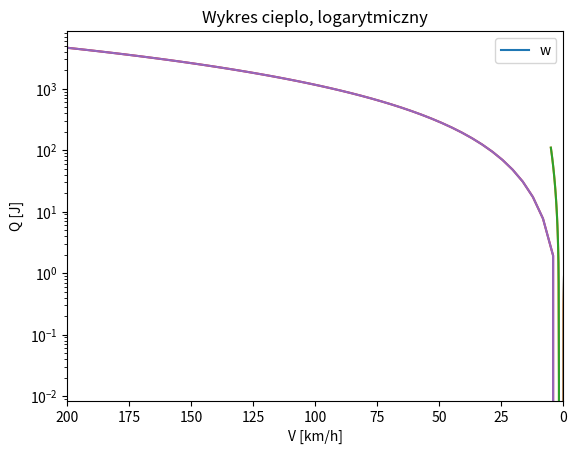

This chart was generated by the following Python code:
# -*- coding: utf-8 -*-
"""
Spyder Editor

This is a temporary script file.
"""

# -*- coding: utf-8 -*-
"""
Created on Tue Oct  9 12:50:40 2018
@author: student198
"""
#1
from math import sqrt
k = 1240 * sqrt(7)
m = 4467
l = 2j
d = k+m
c = d+l
#2
print(d)
print( "{a:.3f}".format(a = d ) )
print( "{a:.20f}".format(a = d ))
#3
from math import pi
r=17
h=33
S=2*r*pi*h+2*r**2*pi
print(S)
#4
"""
r to promień podstawy walca
h to jego wysokosc
S to pole powierzchni
"""
#5
from math import sin
x1=1
r=2
t=1
B=((x1+r)/(r*sin(2*x1)+3.3456))*x1**(t-r)
print(B)
#6
import numpy
a = sqrt(2)
M=numpy.array([[a,1,-a],[0,1,1],[-a,a,1]])
print(M)
print("--------------------")
Minv = numpy.linalg.inv(M)
print(Minv)
print("--------------------")
Mt = numpy.transpose(M)
print(Mt)
print("--------------------")
Mdet=numpy.linalg.det(M)
print(Mdet)
print("--------------------")
#7
print("M1x1: {0} ".format(M[0,0]))
print("M3x3: {0} ".format(M[2,2]))
print("M3x2: {0} ".format(M[2,1]))
w1 = numpy.array( [M[:,2]])
print("trzecia kolumna: {0}".format(w1))
w2 = numpy.array([M[1,:]])
print("drugi wiersz: {0}".format(w2))
#8
coeff = [1,-7,3,43,-28,-60]
print(numpy.roots(coeff))
#9
ciag1 = numpy.arange(1,10,2.5)
print(ciag1)
ciag2 = numpy.linspace(1,10,num=5)
print(ciag2)
#10
def funkcja(x):
    return x**3-3*x
import matplotlib.pyplot as plt
x = numpy.linspace(-1,1)
y = []
for i in x:
    y.append(funkcja(i))
plt.plot(x, y)
plt.title('Wykres 1')
plt.xlabel('x')
plt.ylabel('y')
plt.legend('x**3-3*x')
plt.show()

x = numpy.linspace(-5,5)
y = [funkcja(i) for i in x]
plt.plot(x, y)
plt.title('Wykres 2')
plt.xlabel('x')
plt.ylabel('y')
plt.legend('x**3-3*x')
plt.show()

x = numpy.linspace(0,5)
y = funkcja(x)
plt.plot(x, y)
plt.title('Wykres 3')
plt.xlabel('x')
plt.ylabel('y')
plt.legend('x**3-3*x')
plt.show()

#11
def cieplo(m,v):
    return m*v**2/2
m1=2500
m=m1*0.001
v1=60
v=v1/3.6
Q=cieplo(m,v)
print("ciepo wydzielone w kilokaloriach: {0}".format(Q*0.0002388458966275))
print("ciepo wydzielone w dzulach: {0}".format(Q))
x=numpy.linspace(200,0)
y=[cieplo(3,i/3.6) for i in x]
plt.plot(x, y)
plt.xlim(200,0)
plt.title('Wykres cieplo, liniowy')
plt.xlabel('V [km/h]')
plt.ylabel('Q [J]')
plt.legend('w')
plt.show()

x=numpy.linspace(200,0)
y=[cieplo(3,i/3.6) for i in x]
plt.semilogy(x, y)
plt.xlim(200,0)
plt.title('Wykres cieplo, logarytmiczny')
plt.xlabel('V [km/h]')
plt.ylabel('Q [J]')
plt.legend('w')
plt.show()
